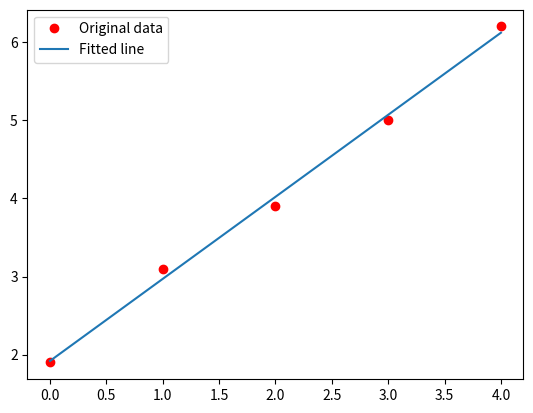

Write the Python code that produced this figure.
import matplotlib.pyplot as plt
import numpy as np
from scipy.optimize import minimize

# x = np.array([0, 1, 2, 3, 4], dtype=np.float32)
# y = np.array([2, 3, 4, 5, 6], dtype=np.float32)
x = np.array([0, 1, 2, 3, 4], dtype=np.float32)
y = np.array([1.9, 3.1, 3.9, 5.0, 6.2], dtype=np.float32)

def predict(a, xt):
	return a[0]+a[1]*xt

def MSE(a, x, y):
	total = 0
	for i in range(len(x)):
		total += (y[i]-predict(a,x[i]))**2
	return total

def loss(p):
	return MSE(p, x, y)

# p = [0.0, 0.0]
# plearn = optimize(loss, p, max_loops=3000, dump_period=1)
def optimize():
    # 設定初始值
    p0 = [0.0, 0.0]

    # 使用 minimize() 找出最小值
    res = minimize(loss, p0, method='Nelder-Mead')

    return res.x

p = optimize()

# Plot the graph
y_predicted = list(map(lambda t: p[0]+p[1]*t, x))
print('y_predicted=', y_predicted)
plt.plot(x, y, 'ro', label='Original data')
plt.plot(x, y_predicted, label='Fitted line')
plt.legend()
plt.show()
